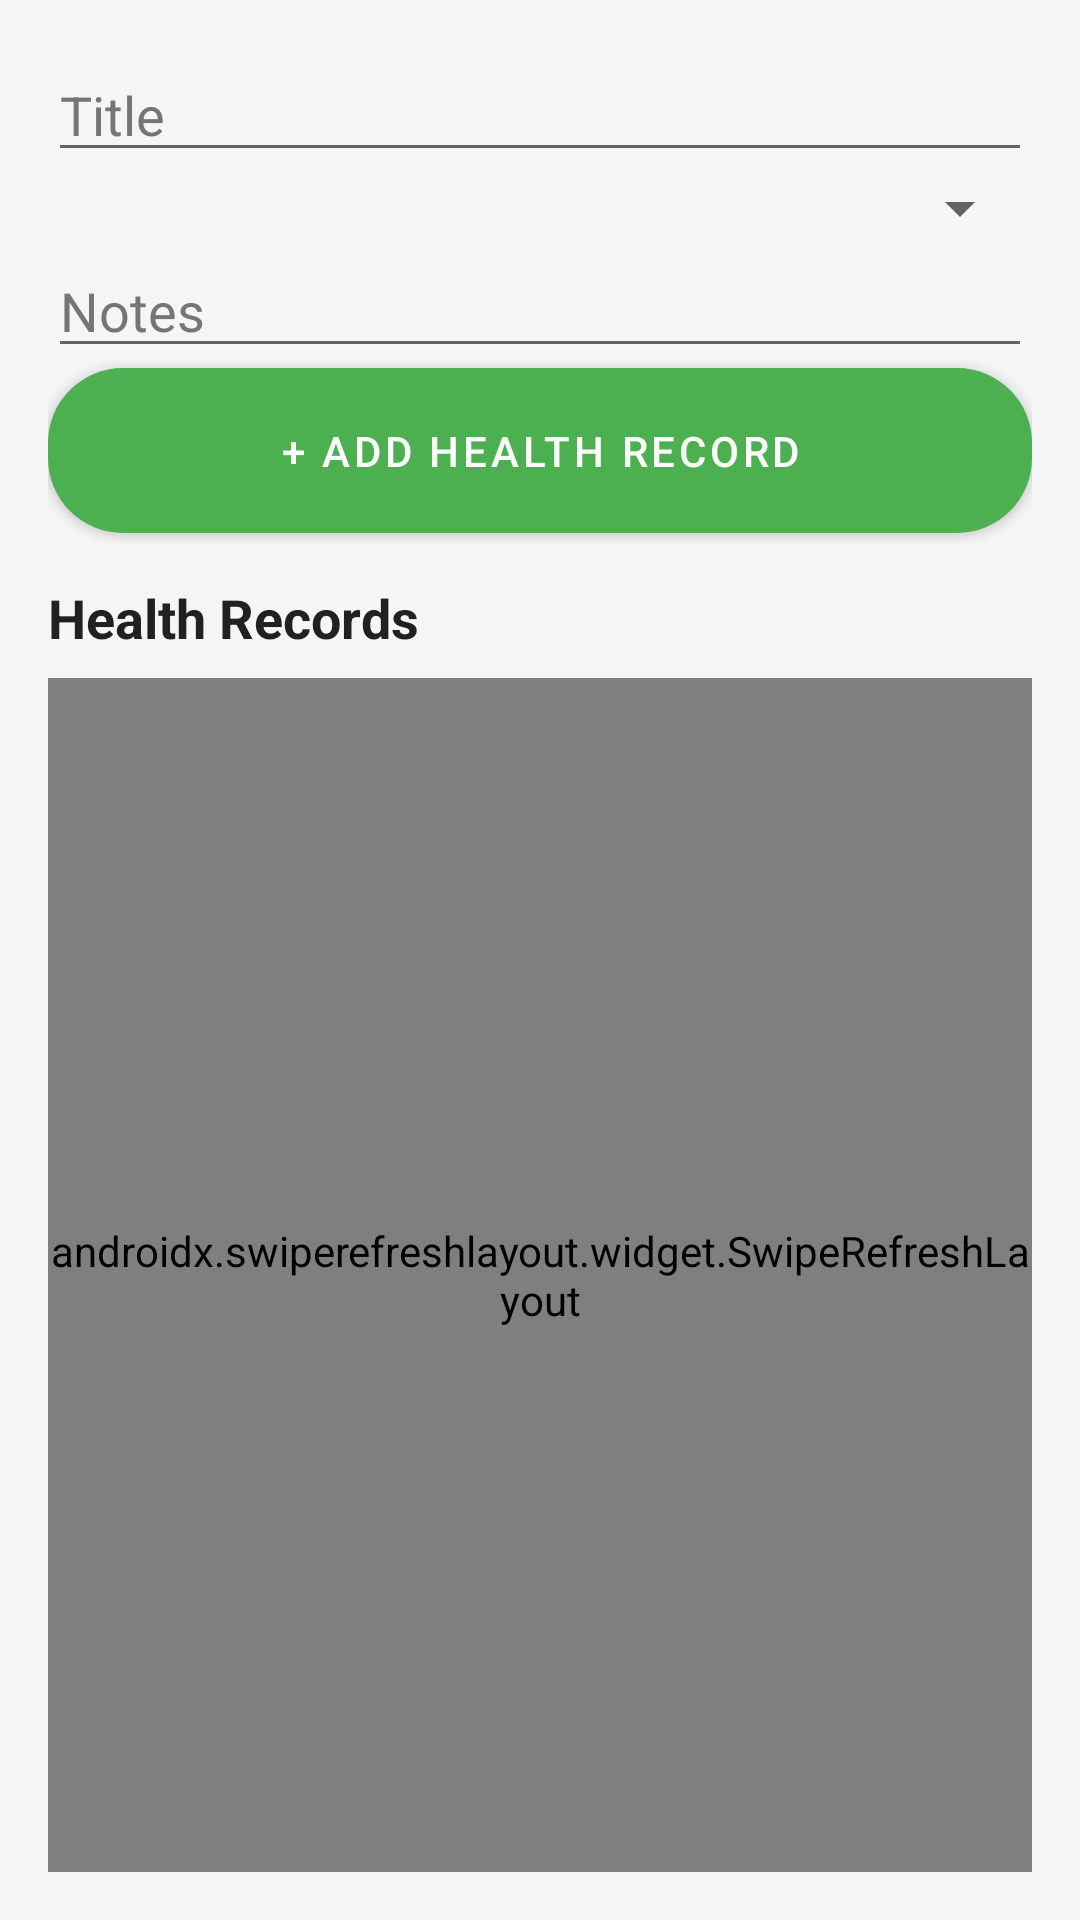

The Android layout XML behind this screen, and the referenced resources:
<!-- AndroidManifest.xml: application theme Theme.PetZoneApplication -->
<!-- res/layout/fragment_health.xml -->
<?xml version="1.0" encoding="utf-8"?>
<LinearLayout xmlns:android="http://schemas.android.com/apk/res/android"
    android:layout_width="match_parent"
    android:layout_height="match_parent"
    android:orientation="vertical"
    android:padding="16dp"
    android:background="@color/gray_light">

    <EditText
        android:id="@+id/titleEditText"
        android:layout_width="match_parent"
        android:layout_height="wrap_content"
        android:hint="Title"
        android:textColor="@color/text_primary"
        android:textColorHint="@color/text_secondary" />

    <Spinner
        android:id="@+id/healthTypeSpinner"
        android:layout_width="match_parent"
        android:layout_height="wrap_content" />

    <EditText
        android:id="@+id/notesEditText"
        android:layout_width="match_parent"
        android:layout_height="wrap_content"
        android:hint="Notes"
        android:textColor="@color/text_primary"
        android:textColorHint="@color/text_secondary" />

    <Button
        android:id="@+id/addHealthLogButton"
        android:layout_width="match_parent"
        android:layout_height="wrap_content"
        android:text="+ Add Health Record"
        android:background="@drawable/rounded_button"
        android:textColor="@android:color/white"
        android:padding="12dp"
        android:layout_marginBottom="16dp" />

    <TextView
        android:layout_width="wrap_content"
        android:layout_height="wrap_content"
        android:text="Health Records"
        android:textStyle="bold"
        android:textSize="18sp"
        android:textColor="@color/text_primary"
        android:layout_marginBottom="8dp" />

    <androidx.swiperefreshlayout.widget.SwipeRefreshLayout
        android:id="@+id/swipeRefreshLayout"
        android:layout_width="match_parent"
        android:layout_height="match_parent">

        <androidx.recyclerview.widget.RecyclerView
            android:id="@+id/healthRecyclerView"
            android:layout_width="match_parent"
            android:layout_height="match_parent" />

    </androidx.swiperefreshlayout.widget.SwipeRefreshLayout>

</LinearLayout>
<!-- resources referenced by this layout -->
<resources>
  <color name="gray_light">#F5F5F5</color>
  <color name="text_primary">#212121</color>
  <color name="text_secondary">#757575</color>
  <!-- drawable rounded_button (drawable) -->
  <?xml version="1.0" encoding="utf-8"?>
  <shape xmlns:android="http://schemas.android.com/apk/res/android">
      <solid android:color="@color/primary" />
      <corners android:radius="25dp" />
  </shape>
  <style name="Theme.PetZoneApplication" parent="Theme.MaterialComponents.DayNight.DarkActionBar">
          <item name="colorPrimary">@color/primary</item>
          <item name="colorPrimaryVariant">@color/primary_dark</item>
          <item name="colorOnPrimary">@color/white</item>
          <item name="colorSecondary">@color/accent</item>
          <item name="colorSecondaryVariant">@color/accent</item>
          <item name="colorOnSecondary">@color/white</item>
          
          <item name="android:colorBackground">@color/gray_light</item>
          <item name="colorOnBackground">@color/text_primary</item>
          <item name="colorSurface">@color/gray_light</item>
          <item name="colorOnSurface">@color/text_primary</item>
          <item name="android:textColor">@color/text_primary</item>
          <item name="android:statusBarColor">?attr/colorPrimaryVariant</item>
      </style>
  <color name="primary">#4CAF50</color>
  <color name="primary_dark">#388E3C</color>
  <color name="white">#FFFFFF</color>
  <color name="accent">#FF9800</color>
</resources>
